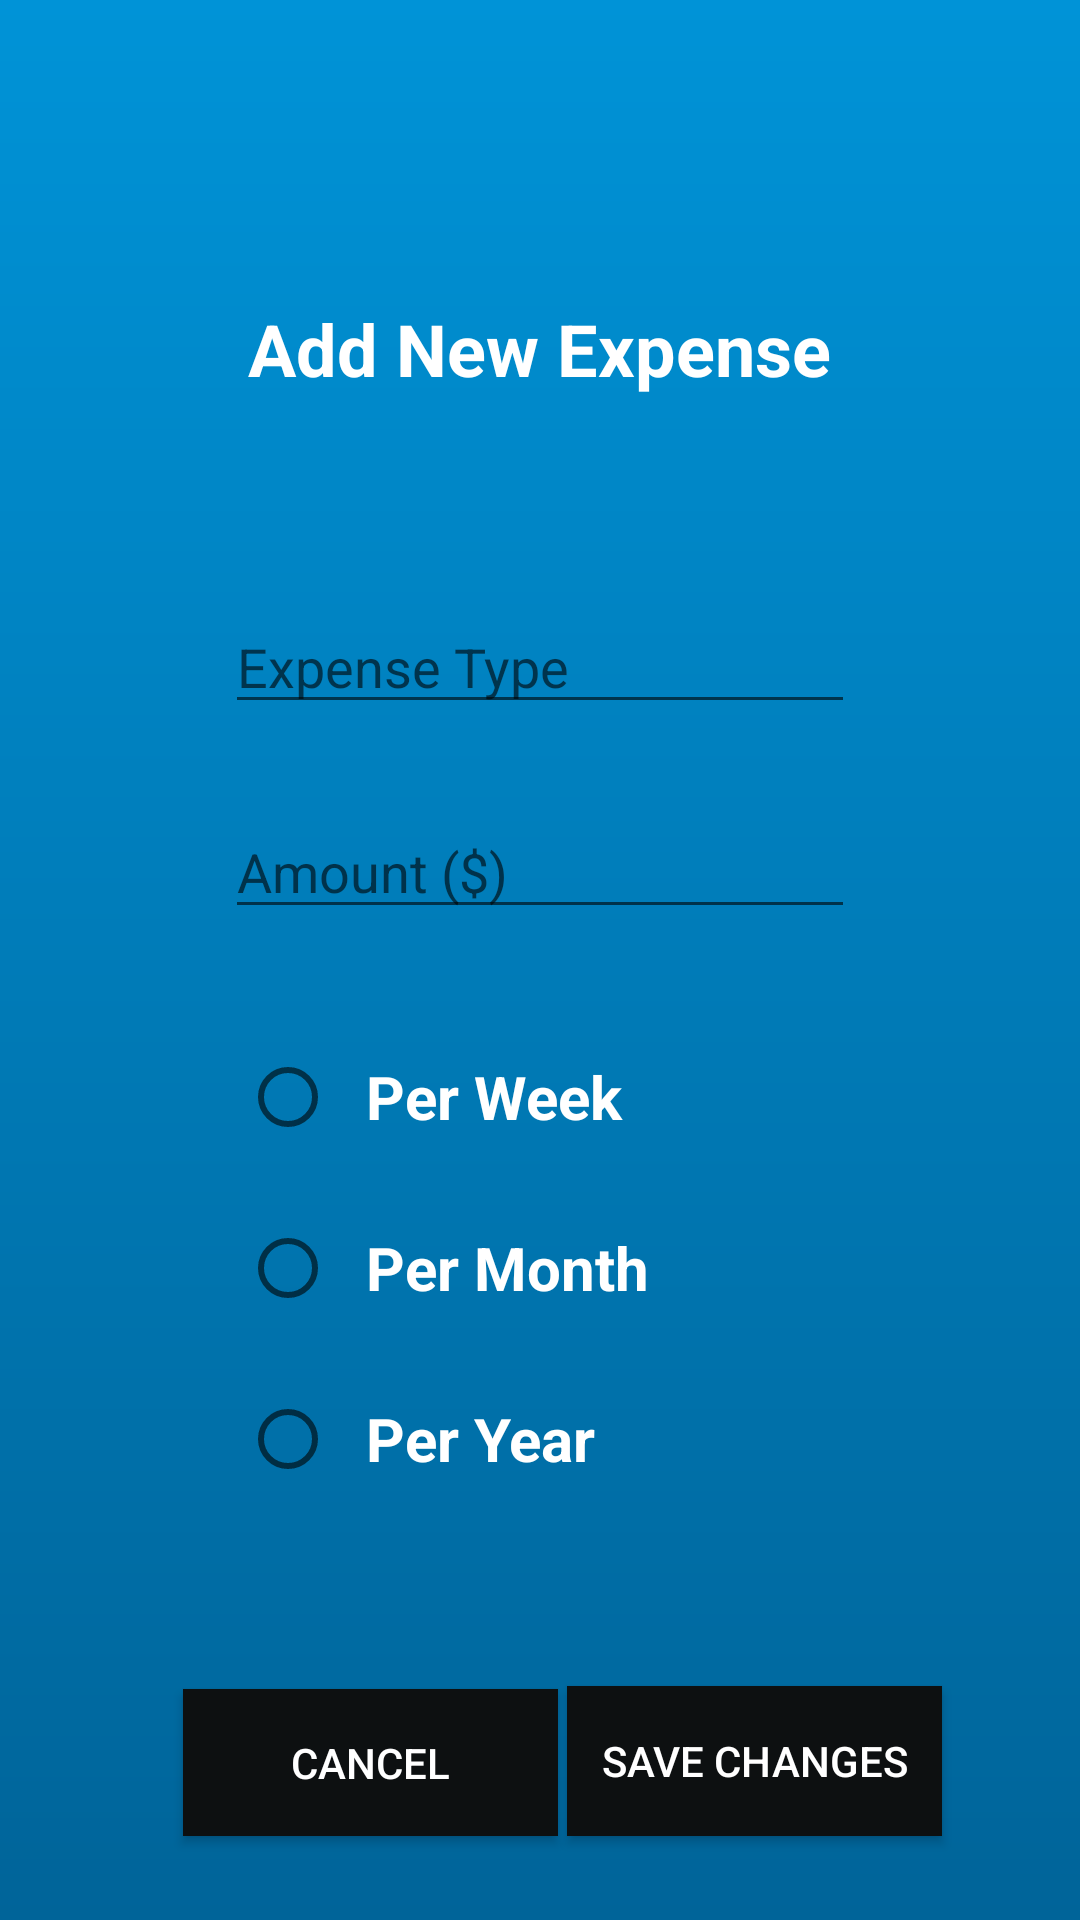

This screen was rendered from an Android layout file. Write that file and the resources it references.
<!-- AndroidManifest.xml: application theme AppTheme -->
<!-- res/layout/expenses_pop_window.xml -->
<?xml version="1.0" encoding="utf-8"?>
<RelativeLayout xmlns:android="http://schemas.android.com/apk/res/android"
    xmlns:tools="http://schemas.android.com/tools"
    android:layout_width="match_parent"
    android:layout_height="match_parent"
    android:background="@drawable/gradient">

    <TextView
        android:id="@+id/addExpensesTitle"
        android:layout_width="wrap_content"
        android:layout_height="wrap_content"
        android:layout_alignParentTop="true"
        android:layout_centerHorizontal="true"
        android:layout_marginTop="100dp"
        android:text="Add New Expense"
        android:textAlignment="center"
        android:textSize="24sp"
        android:textColor="@color/lightTextColour"
        android:textStyle="bold"/>


    <EditText
        android:id="@+id/expensesName"
        android:layout_width="wrap_content"
        android:layout_height="wrap_content"
        android:layout_alignParentTop="true"
        android:layout_centerHorizontal="true"
        android:layout_marginTop="200dp"
        android:ems="10"
        android:hint="Expense Type"
        android:inputType="textPersonName" />


    <RadioGroup
        android:layout_width="200dp"
        android:layout_height="wrap_content"
        android:id="@+id/expensesRadioGroup"
        android:layout_below="@+id/expenseAmount"
        android:layout_centerHorizontal="true"
        android:layout_marginTop="40dp">


        <RadioButton
            android:id="@+id/expensesPerWeekRadioBtn"
            style="@style/Widget.AppCompat.CompoundButton.RadioButton"
            android:layout_width="match_parent"
            android:layout_height="wrap_content"
            android:layout_above="@+id/radioButton2"
            android:layout_alignLeft="@+id/radioButton2"
            android:layout_alignStart="@+id/radioButton2"
            android:layout_marginBottom="25dp"
            android:text="  Per Week"
            android:textColor="@color/lightTextColour"
            android:textStyle="bold"
            android:textSize="20dp"/>


        <RadioButton
            android:id="@+id/expensesPerMonthRadioBtn"
            android:layout_width="match_parent"
            android:layout_height="wrap_content"
            android:text="  Per Month"
            android:textColor="@color/lightTextColour"
            android:textStyle="bold"
            android:textSize="20dp"/>

        <RadioButton
            android:id="@+id/expensesPerYearRadioBtn"
            android:layout_width="137dp"
            android:layout_height="wrap_content"
            android:layout_alignLeft="@+id/radioGroup"
            android:layout_alignStart="@+id/radioGroup"
            android:layout_below="@+id/radioGroup"
            android:layout_marginTop="25dp"
            android:text="  Per Year"
            android:textColor="@color/lightTextColour"
            android:textStyle="bold"
            android:textSize="20dp"/>
    </RadioGroup>


    <Button
        android:id="@+id/expensesSaveButton"
        android:layout_width="125dp"
        android:layout_height="50dp"
        android:layout_marginBottom="28dp"
        android:layout_marginRight="46dp"
        android:text="Save Changes"
        android:layout_alignParentBottom="true"
        android:layout_alignParentRight="true"
        android:layout_alignParentEnd="true"
        android:background="#0d1011"
        android:textColor="@color/lightTextColour"/>

    <Button
        android:id="@+id/expensesCancelButton"
        android:layout_width="125dp"
        android:layout_height="50dp"
        android:text="Cancel"
        android:layout_alignBaseline="@+id/expensesSaveButton"
        android:layout_alignBottom="@+id/expensesSaveButton"
        android:layout_alignParentLeft="true"
        android:layout_alignParentStart="true"
        android:layout_marginBottom="28dp"
        android:layout_marginLeft="61dp"
        android:background="#0d1011"
        android:textColor="@color/lightTextColour"/>

    <EditText
        android:id="@+id/expenseAmount"
        android:layout_width="wrap_content"
        android:layout_height="wrap_content"
        android:layout_marginTop="27dp"
        android:layout_weight="1"
        android:ems="10"
        android:hint="Amount ($)"
        android:inputType="numberDecimal"
        android:layout_below="@+id/expensesName"
        android:layout_alignLeft="@+id/expensesName"
        android:layout_alignStart="@+id/expensesName" />


</RelativeLayout>
<!-- resources referenced by this layout -->
<resources>
  <color name="lightTextColour">#FFFFFF</color>
  <!-- drawable gradient (drawable) -->
  <shape xmlns:android="http://schemas.android.com/apk/res/android"
      android:shape="rectangle">
      <gradient
          android:startColor="#006499"
          android:endColor="#0093d7"
          android:angle="90" />
  </shape>
  <style name="AppTheme" parent="Theme.AppCompat.Light.DarkActionBar">
          
          <item name="colorPrimary">#0752af</item>
          <item name="colorPrimaryDark">#0b6de5</item>
          <item name="colorAccent">#142108</item>
      </style>
</resources>
